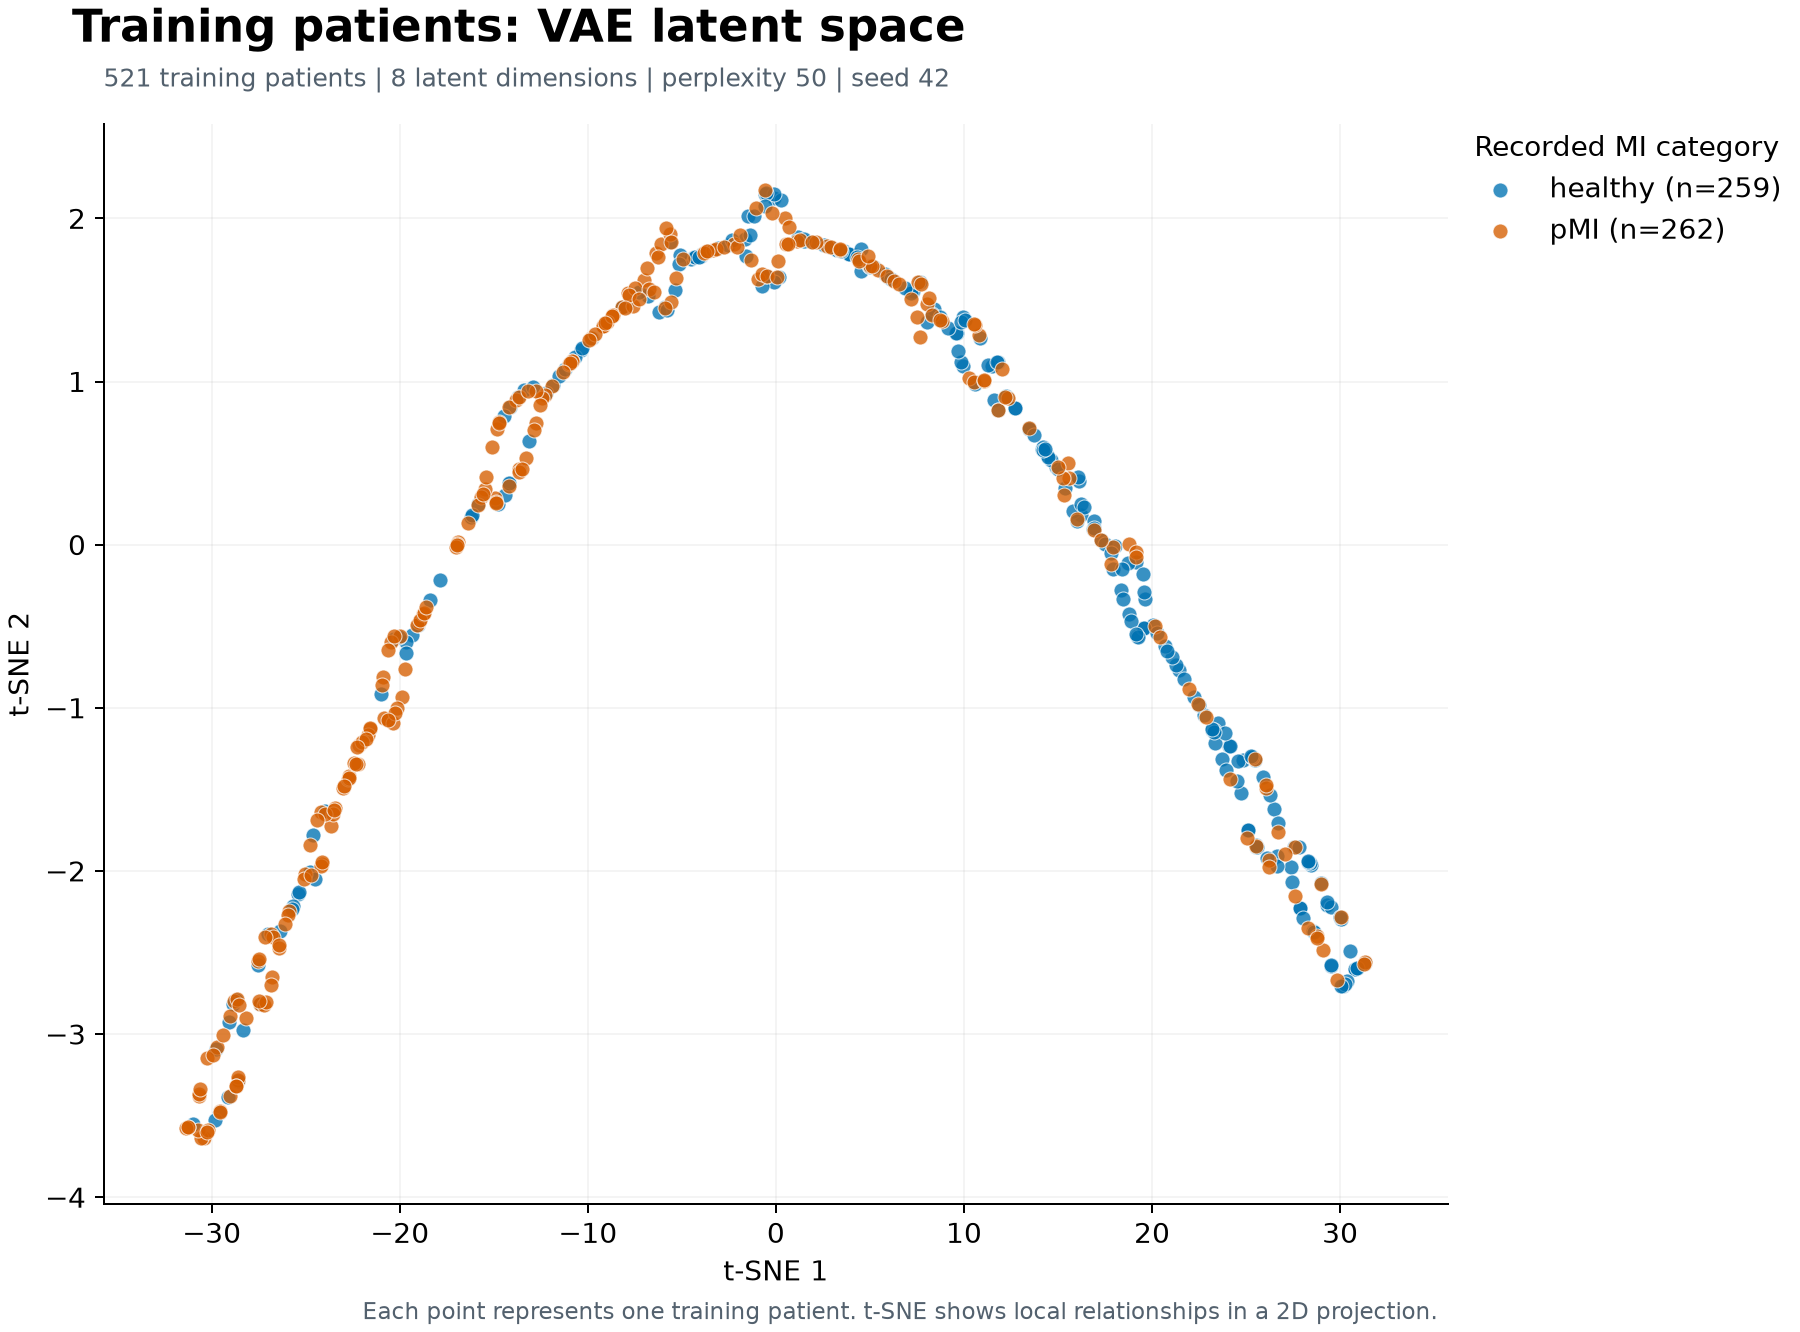

The data file committed next to this chart (first rows):
patient_index, MI, tsne_1, tsne_2
16, healthy, 14.16, 0.5877
395, pMI, -19.91, -0.932
229, pMI, -24.17, -1.636
130, healthy, 12.27, 0.9041
265, healthy, 5.795, 1.656
847, pMI, -10.84, 1.127
332, healthy, 18.34, -0.2748
720, healthy, -25.4, -2.14
496, healthy, 16.2, 0.1827
362, pMI, 8.01, 1.474
681, healthy, -10.38, 1.19
112, pMI, -16.89, 0.0158
613, pMI, -14.94, 0.2835
887, pMI, 0.1088, 1.742
609, healthy, 17.31, 0.0299
90, healthy, 7.295, 1.56
855, healthy, 30.81, -2.6
789, healthy, 18.78, -0.4232
664, pMI, 25.54, -1.848
118, pMI, -13.65, 0.4647
316, pMI, -26.79, -2.649
660, pMI, -23.03, -1.49
857, healthy, 26.5, -1.618
158, healthy, 14.42, 0.5483
10, pMI, -30.4, -3.638
369, pMI, -8.206, 1.454
582, pMI, -15.47, 0.3407
751, healthy, 17.5, 0.004489
444, healthy, 22.78, -1.042
259, pMI, -0.932, 1.627
135, pMI, -29.57, -3.473
634, pMI, -29.04, -2.887
69, pMI, -8.644, 1.41
88, pMI, -14.84, 0.708
29, pMI, -21.57, -1.128
3, pMI, -23.65, -1.722
648, pMI, -1.071, 2.065
260, pMI, 28.77, -2.4
401, healthy, 27.39, -1.975
825, healthy, 20.04, -0.4951
171, pMI, -3.781, 1.791
754, pMI, -10.99, 1.105
123, pMI, -0.7209, 1.657
83, healthy, 8.011, 1.365
778, pMI, 2.736, 1.831
111, healthy, 21.43, -0.771
115, pMI, -25.03, -2.017
787, healthy, -15.83, 0.2523
423, pMI, 12.32, 0.8977
806, healthy, 17.94, -0.1515
690, pMI, 20.14, -0.4965
415, healthy, 14.91, 0.4791
464, pMI, 7.205, 1.508
881, healthy, -19.38, -0.556
388, pMI, -12.76, 0.7432
871, healthy, 1.536, 1.859
223, healthy, 9.622, 1.296
836, healthy, -1.663, 1.873
355, healthy, 27.46, -2.066
779, healthy, 10.84, 1.27
... 461 more rows
